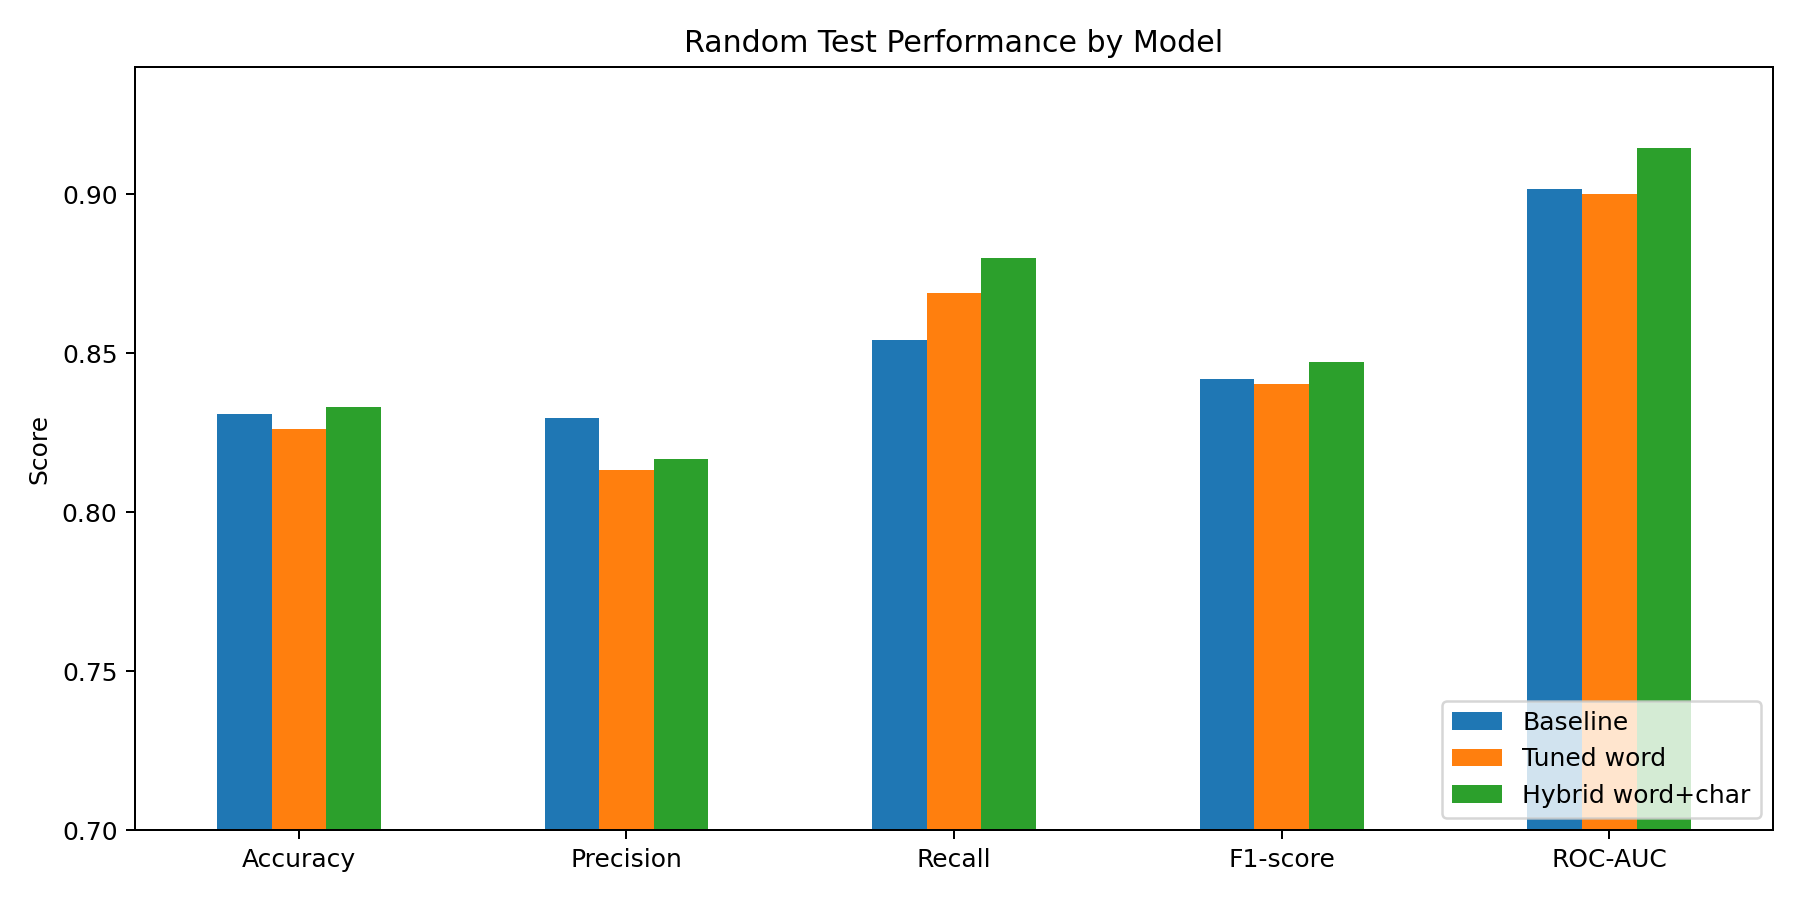

The data file committed next to this chart (first rows):
Model, Accuracy, Precision, Recall, F1-score, ROC-AUC, False negatives, Fit seconds, Prediction seconds, Features
Baseline, 0.8311, 0.8297, 0.8542, 0.8418, 0.9016, 79, 0.1316, 0.01699, 9885
Tuned word, 0.8262, 0.8135, 0.869, 0.8403, 0.9002, 71, 0.9277, 0.04415, 15000
Hybrid word+char, 0.833, 0.8168, 0.8801, 0.8472, 0.9144, 65, 0.9667, 0.1305, 45000
